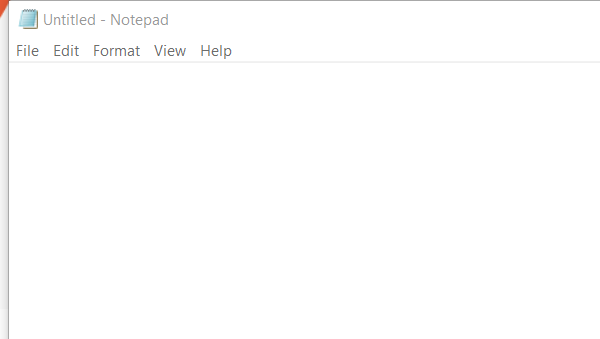
Task: Robot to notepad practice
Workflow: Main

Step 1: Open Application 'notepad.exe Untitled' on the element in window 'Untitled - Notepad' (notepad.exe)

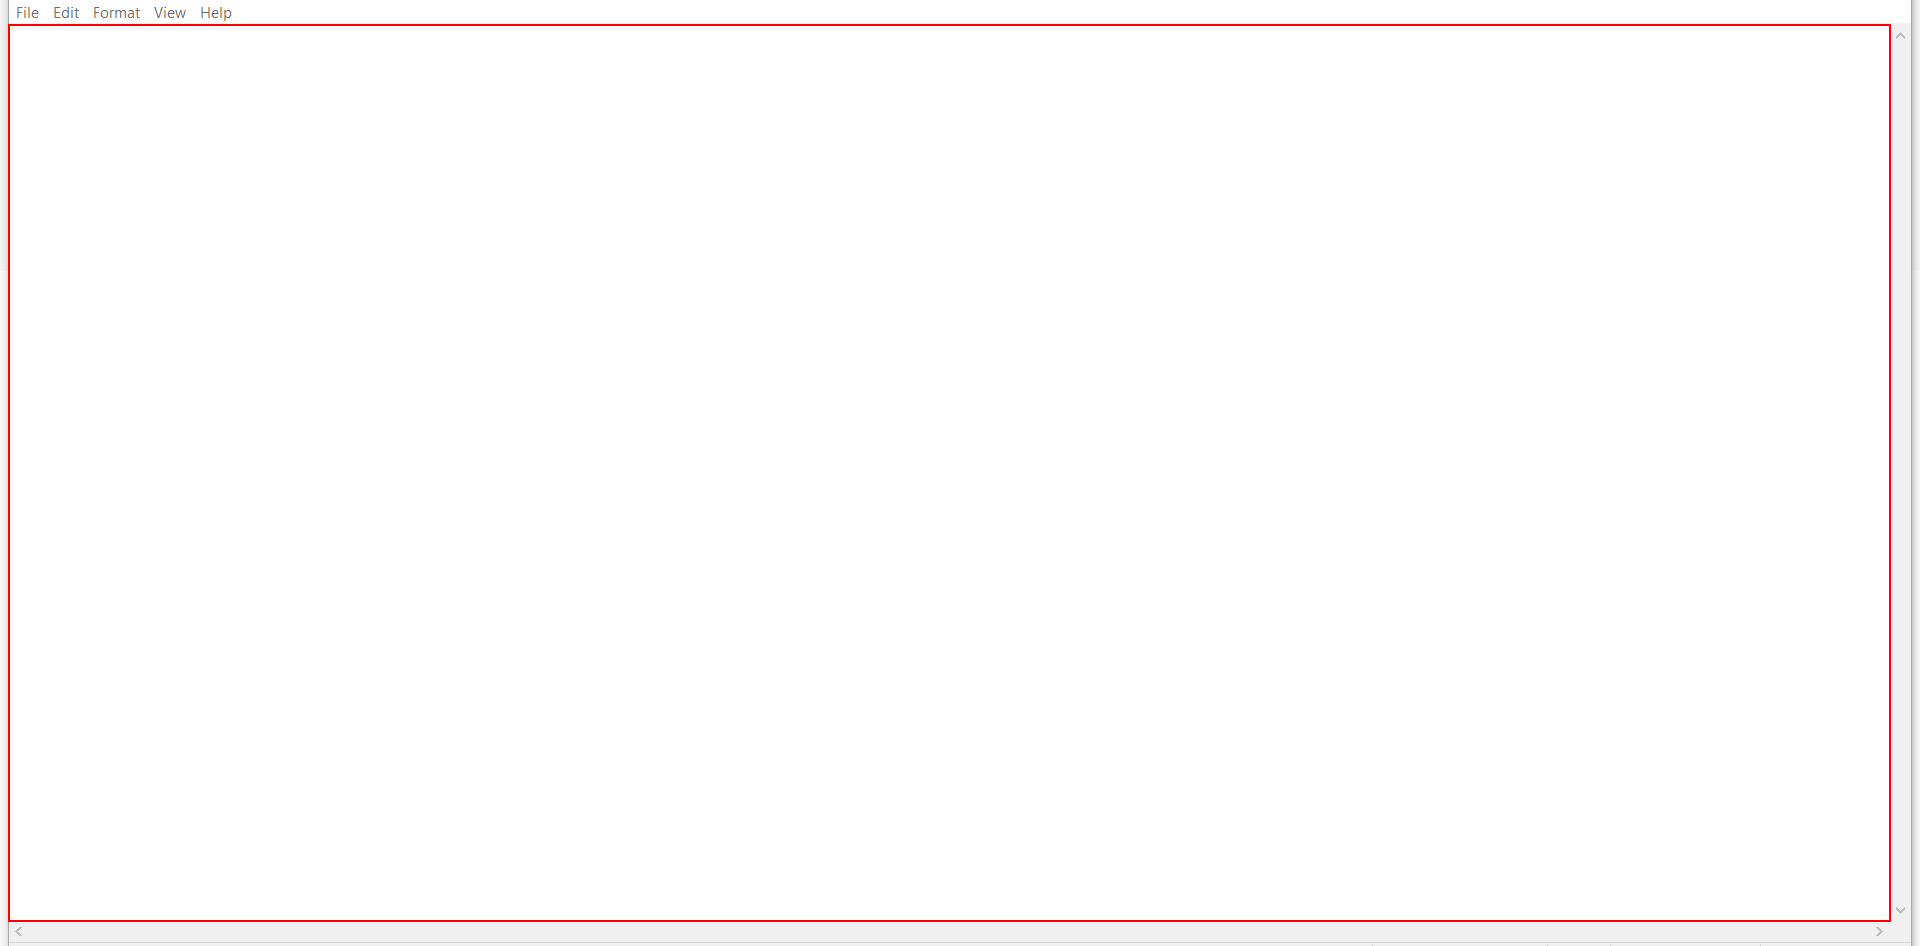
Step 2: click on the editable text 'Text Editor'

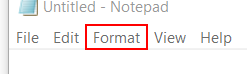
Step 3: click on the menu item 'Format'

Step 4: Attach Window 'notepad.exe' on the element (notepad.exe) (no picture)

Step 5: click on 'menu item  Font...' (no picture)

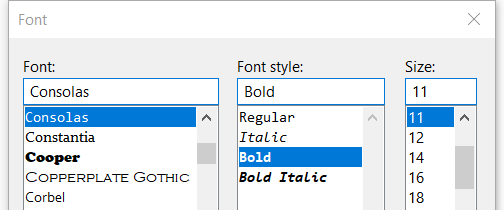
Step 6: Attach Window 'notepad.exe  Font' on the dialog in window 'Font' (notepad.exe)

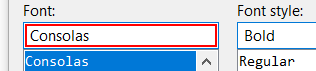
Step 7: type "Arial"

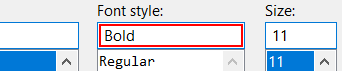
Step 8: type "Bold"

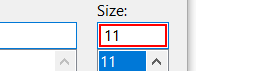
Step 9: type "16"

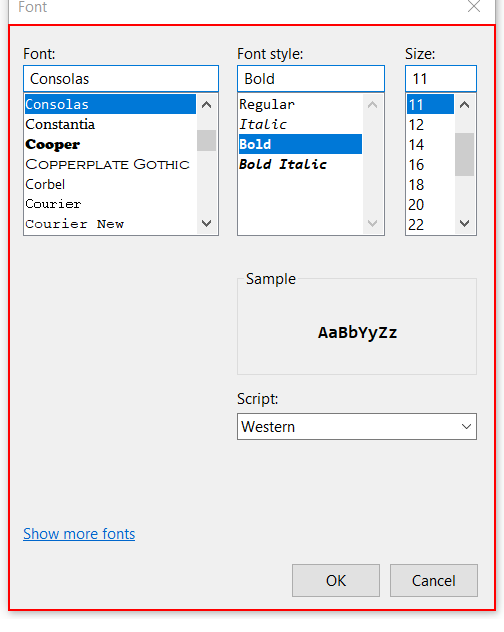
Step 10: type a value into the dialog 'Font'

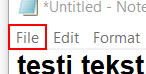
Step 11: click on the menu item 'File' in window '*Untitled - Notepad' (notepad.exe)

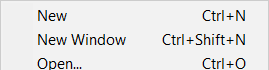
Step 12: Attach Window 'notepad.exe' on the element (notepad.exe)

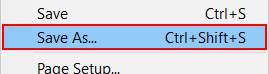
Step 13: click on 'menu item'

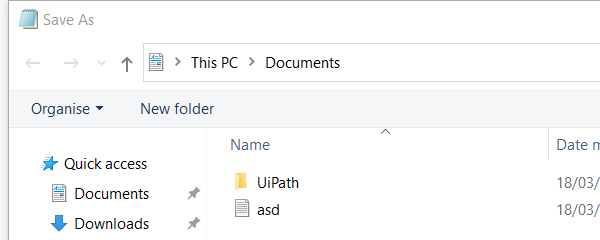
Step 14: Attach Window 'notepad.exe  Save As' on the dialog in window 'Save As' (notepad.exe)

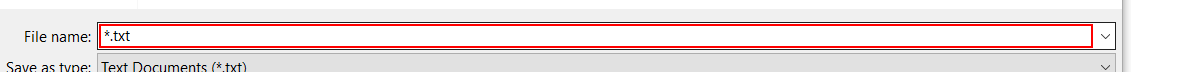
Step 15: type [inputTitle]

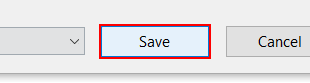
Step 16: click in window 'Save'